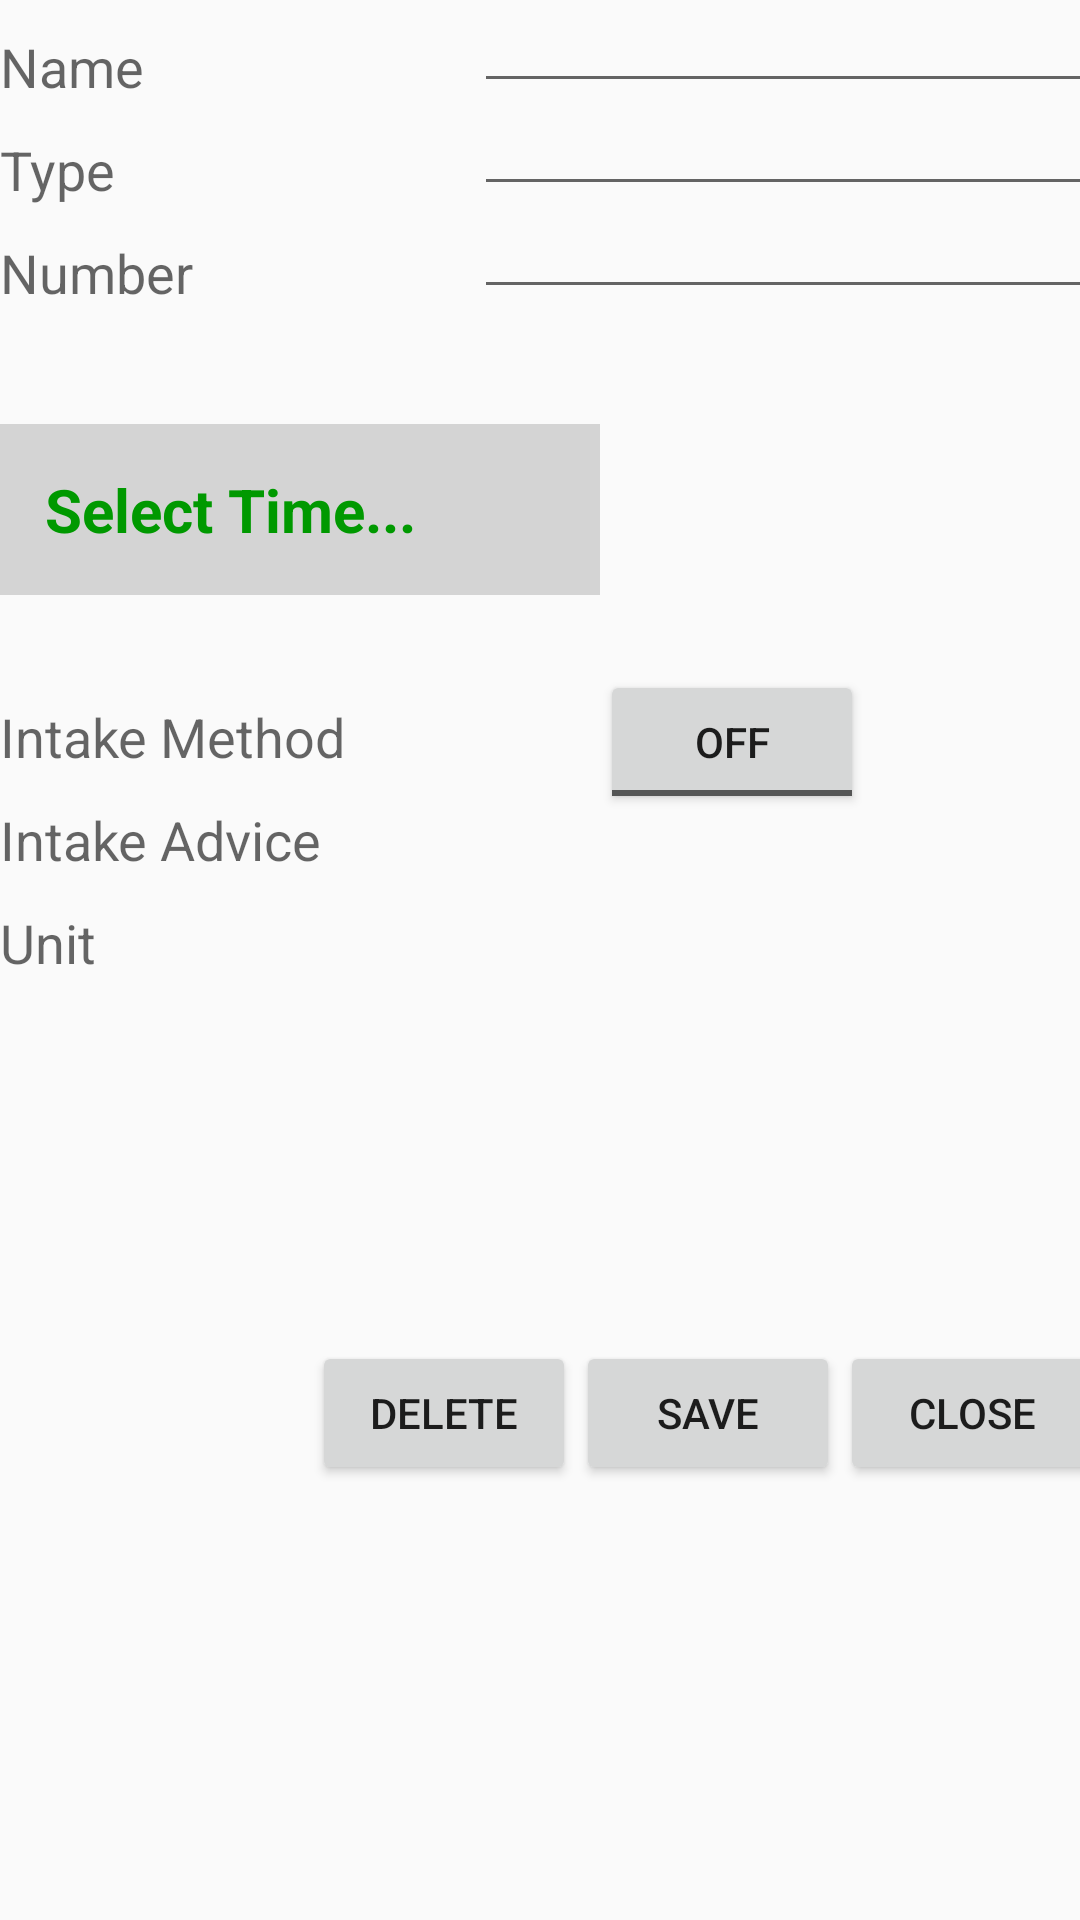

Layout XML and referenced resources for this Android screen:
<!-- AndroidManifest.xml: application theme AppTheme -->
<!-- res/layout/activity_treatment_details.xml -->
<?xml version="1.0" encoding="utf-8"?>
<android.support.constraint.ConstraintLayout xmlns:android="http://schemas.android.com/apk/res/android"
    xmlns:app="http://schemas.android.com/apk/res-auto"
    xmlns:tools="http://schemas.android.com/tools"
    android:layout_width="match_parent"
    android:layout_height="match_parent"
    tools:context="com.example.android.abovepostnataldepression.treatment_details">

    <android.support.v7.widget.Toolbar
        android:id="@+id/my_toolbar"
        android:layout_width="0dp"
        android:layout_height="64dp"
        android:background="#d9a2f1"
        android:elevation="4dp"
        android:theme="@style/ThemeOverlay.AppCompat.ActionBar"
        app:popupTheme="@style/ThemeOverlay.AppCompat.Light"
        app:layout_constraintEnd_toEndOf="@id/my_toolbar"
        app:layout_constraintStart_toStartOf="@id/my_toolbar"
        app:layout_constraintTop_toTopOf="parent"
        tools:layout_editor_absoluteX="0dp" />

    <RelativeLayout
        android:layout_width="368dp"
        android:layout_height="495dp"
        tools:context="com.instinctcoder.sqlitedb.MainActivity$PlaceholderFragment"
        tools:layout_editor_absoluteX="8dp"
        tools:layout_editor_absoluteY="10dp">

        <TextView
            android:id="@+id/treatmentName"
            android:layout_width="wrap_content"
            android:layout_height="wrap_content"
            android:layout_alignParentLeft="true"
            android:layout_alignParentStart="true"
            android:layout_alignParentTop="true"
            android:layout_marginTop="10dp"
            android:text="Name"
            android:textAppearance="?android:attr/textAppearanceMedium" />

        <TextView
            android:id="@+id/treatmentType"
            android:layout_width="wrap_content"
            android:layout_height="wrap_content"
            android:layout_marginTop="10dp"
            android:text="Type"
            android:textAppearance="?android:attr/textAppearanceMedium"
            android:layout_below="@+id/editTextTreatmentName"
            android:layout_alignParentLeft="true"
            android:layout_alignParentStart="true" />

        <TextView
            android:id="@+id/treatmentNumber"
            android:layout_width="wrap_content"
            android:layout_height="wrap_content"
            android:text="Number"
            android:textAppearance="?android:attr/textAppearanceMedium"
            android:layout_marginTop="10dp"
            android:layout_below="@+id/editTextTreatmentType"
            android:layout_alignParentLeft="true"
            android:layout_alignParentStart="true" />


        
            
            
            
            
            
            
            
            
            


        <EditText
            android:id="@+id/time"
            android:layout_width="200dp"
            android:layout_height="wrap_content"
            android:hint="Select Time..."
            android:textColor="#090"
            android:textColorHint="#090"
            android:background="#d4d4d4"
            android:padding="15dp"
            android:textSize="20sp"
            android:textStyle="bold"
            android:layout_marginBottom="25dp"
            android:layout_above="@+id/toggleButton"
            android:layout_alignParentLeft="true"
            android:layout_alignParentStart="true" />

        <ToggleButton
            android:id="@+id/toggleButton"
            android:layout_width="wrap_content"
            android:layout_height="wrap_content"
            android:layout_gravity="center"
            android:checked="false"
            android:onClick="OnToggleClicked"
            android:layout_centerVertical="true"
            android:layout_toRightOf="@+id/time"
            android:layout_toEndOf="@+id/time" />

        <TextView
            android:id="@+id/treatmentIntakeMethod"
            android:layout_width="wrap_content"
            android:layout_height="wrap_content"
            android:text="Intake Method"
            android:textAppearance="?android:attr/textAppearanceMedium"
            android:layout_marginTop="10dp"
            android:layout_below="@+id/time"
            android:layout_alignParentLeft="true"
            android:layout_alignParentStart="true" />

        <TextView
            android:id="@+id/treatmentIntakeAdvice"
            android:layout_width="wrap_content"
            android:layout_height="wrap_content"
            android:text="Intake Advice"
            android:textAppearance="?android:attr/textAppearanceMedium"
            android:layout_marginTop="10dp"
            android:layout_below="@+id/treatmentIntakeMethod"
            android:layout_alignParentLeft="true"
            android:layout_alignParentStart="true" />

        <TextView
            android:id="@+id/treatmentUnit"
            android:layout_width="wrap_content"
            android:layout_height="wrap_content"
            android:text="Unit"
            android:textAppearance="?android:attr/textAppearanceMedium"
            android:layout_marginTop="10dp"
            android:layout_below="@+id/treatmentIntakeAdvice"
            android:layout_alignParentLeft="true"
            android:layout_alignParentStart="true" />


        <EditText
            android:id="@+id/editTextTreatmentName"
            android:layout_width="wrap_content"
            android:layout_height="wrap_content"
            android:ems="10"
            android:inputType="textShortMessage"
            android:layout_alignBottom="@+id/treatmentName"
            android:layout_alignParentRight="true"
            android:layout_alignParentEnd="true"
            android:layout_alignParentTop="true" />

        <EditText
            android:id="@+id/editTextTreatmentType"
            android:layout_width="wrap_content"
            android:layout_height="wrap_content"
            android:ems="10"
            android:inputType="textShortMessage"
            android:layout_alignBottom="@+id/treatmentType"
            android:layout_alignParentRight="true"
            android:layout_alignParentEnd="true"
            android:layout_below="@+id/editTextTreatmentName"
            android:layout_alignLeft="@+id/editTextTreatmentName"
            android:layout_alignStart="@+id/editTextTreatmentName" />

        <EditText
            android:id="@+id/editTextTreatmentNumber"
            android:layout_width="wrap_content"
            android:layout_height="wrap_content"
            android:ems="10"
            android:inputType="number"
            android:layout_alignBottom="@+id/treatmentNumber"
            android:layout_alignParentRight="true"
            android:layout_alignParentEnd="true"
            android:layout_below="@+id/editTextTreatmentType"
            android:layout_alignLeft="@+id/editTextTreatmentType"
            android:layout_alignStart="@+id/editTextTreatmentType" />

        <Button
            android:id="@+id/btnSave"
            android:layout_width="wrap_content"
            android:layout_height="wrap_content"
            android:layout_alignParentBottom="true"
            android:layout_toLeftOf="@+id/btnClose"
            android:onClick="onClick"
            android:text="Save" />

        <Button
            android:id="@+id/btnClose"
            android:layout_width="wrap_content"
            android:layout_height="wrap_content"
            android:layout_alignParentBottom="true"
            android:layout_alignParentEnd="true"
            android:layout_alignParentRight="true"
            android:text="Close" />

        <Button
            android:id="@+id/btnDelete"
            android:layout_width="wrap_content"
            android:layout_height="wrap_content"
            android:layout_alignTop="@+id/btnSave"
            android:layout_toLeftOf="@+id/btnSave"
            android:text="Delete" />





    </RelativeLayout>

</android.support.constraint.ConstraintLayout>
<!-- resources referenced by this layout -->
<resources>
  <style name="AppTheme" parent="Theme.AppCompat.Light.DarkActionBar">
          
          <item name="colorPrimary">@color/colorPrimary</item>
          <item name="colorPrimaryDark">@color/colorPrimaryDark</item>
          <item name="colorAccent">@color/colorAccent</item>
      </style>
  <color name="colorPrimary">#212123</color>
  <color name="colorPrimaryDark">#212123</color>
  <color name="colorAccent">#f1e8f8</color>
</resources>
